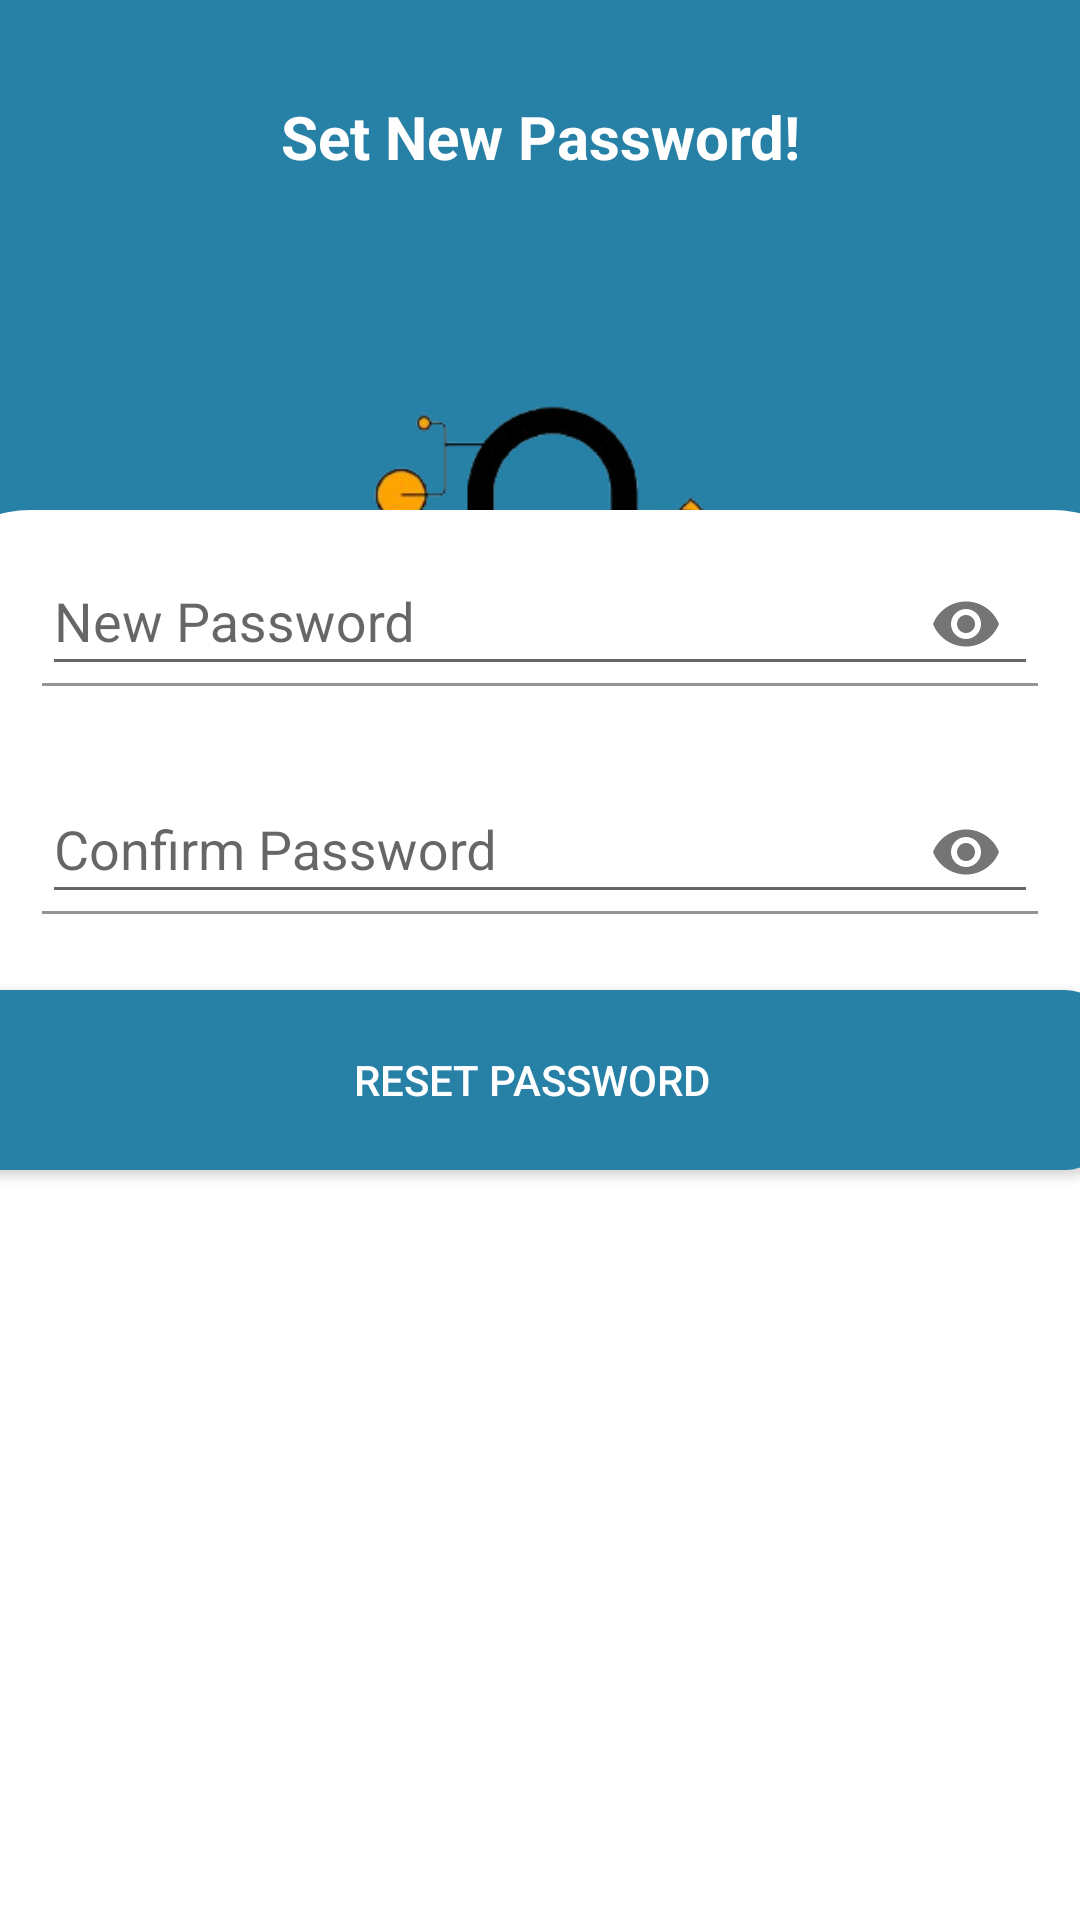

Here is an Android app screen rendered from its layout file. Give the layout XML and the strings, colors and styles it references.
<!-- AndroidManifest.xml: application theme Theme.ValetParking -->
<!-- res/layout/activity_set_new_pass.xml -->
<?xml version="1.0" encoding="utf-8"?>
<androidx.constraintlayout.widget.ConstraintLayout xmlns:android="http://schemas.android.com/apk/res/android"
    xmlns:app="http://schemas.android.com/apk/res-auto"
    xmlns:tools="http://schemas.android.com/tools"
    android:id="@+id/main"
    android:layout_width="match_parent"
    android:layout_height="match_parent"
    tools:context=".SetNewPassActivity"
    android:background="@color/cerulean">

    <TextView
        android:id="@+id/etHeader"
        android:layout_width="match_parent"
        android:layout_height="wrap_content"
        android:layout_marginTop="8dp"
        android:gravity="center"
        android:padding="24dp"
        android:text="Set New Password!"
        android:textColor="@color/white"
        android:textSize="20sp"
        android:textStyle="bold"
        app:layout_constraintStart_toStartOf="parent"
        app:layout_constraintTop_toTopOf="parent" />

    <ImageButton
        android:id="@+id/buttonBack"
        android:layout_width="38dp"
        android:layout_height="38dp"
        android:layout_marginStart="10dp"
        android:layout_marginTop="24dp"
        android:background="@null"
        android:contentDescription="Back"
        android:padding="10dp"
        android:src="@drawable/back_button"
        app:layout_constraintStart_toStartOf="parent"
        app:layout_constraintTop_toTopOf="parent" />


    <ImageView
        android:id="@+id/imageView2"
        android:layout_width="326dp"
        android:layout_height="383dp"
        app:layout_constraintEnd_toEndOf="parent"
        app:layout_constraintHorizontal_bias="0.376"
        app:layout_constraintStart_toStartOf="parent"
        app:srcCompat="@drawable/lock"
        tools:ignore="MissingConstraints"
        tools:layout_editor_absoluteY="-58dp" />


    <ImageView
        android:id="@+id/Rectangle"
        android:layout_width="417dp"
        android:layout_height="605dp"
        android:layout_marginTop="220dp"
        app:layout_constraintBottom_toBottomOf="parent"
        app:layout_constraintEnd_toEndOf="parent"
        app:layout_constraintStart_toStartOf="parent"
        app:layout_constraintTop_toBottomOf="@+id/etHeader"
        app:layout_constraintVertical_bias="0.497"
        app:srcCompat="@drawable/rectangle" />

    <com.google.android.material.textfield.TextInputLayout
        android:id="@+id/etNewPassword"
        android:layout_width="match_parent"
        android:layout_height="wrap_content"
        android:hint="New Password"
        android:padding="14dp"
        app:boxBackgroundMode="filled"
        app:layout_constraintEnd_toEndOf="parent"
        app:layout_constraintHorizontal_bias="1.0"
        app:layout_constraintStart_toStartOf="parent"
        app:layout_constraintTop_toTopOf="@+id/Rectangle"
        app:passwordToggleEnabled="true">

        <EditText
            android:layout_width="match_parent"
            android:layout_height="wrap_content"
            android:inputType="textPassword" />
    </com.google.android.material.textfield.TextInputLayout>

    <com.google.android.material.textfield.TextInputLayout
        android:id="@+id/etConfirmNewPassword"
        android:layout_width="match_parent"
        android:layout_height="wrap_content"
        android:hint="Confirm Password"
        android:padding="14dp"
        app:boxBackgroundMode="filled"
        app:layout_constraintEnd_toEndOf="parent"
        app:layout_constraintHorizontal_bias="1.0"
        app:layout_constraintStart_toStartOf="parent"
        app:layout_constraintTop_toBottomOf="@+id/etNewPassword"
        app:passwordToggleEnabled="true">

        <EditText
            android:layout_width="match_parent"
            android:layout_height="wrap_content"
            android:inputType="textPassword" />
    </com.google.android.material.textfield.TextInputLayout>

    <LinearLayout
        android:layout_width="wrap_content"
        android:layout_height="wrap_content"
        android:layout_marginEnd="20dp"
        android:gravity="center"
        android:orientation="horizontal"
        app:layout_constraintEnd_toEndOf="parent"
        tools:layout_editor_absoluteY="313dp"
        tools:ignore="MissingConstraints">


    </LinearLayout>

    <Button
        android:id="@+id/btnResetPassword"
        android:layout_width="385dp"
        android:layout_height="60dp"
        android:layout_marginBottom="250dp"
        android:background="@drawable/button_custom1"
        android:textColor="@color/white"
        android:text="Reset Password"
        app:layout_constraintBottom_toBottomOf="parent"
        app:layout_constraintEnd_toEndOf="parent"
        app:layout_constraintHorizontal_bias="0.615"
        app:layout_constraintStart_toStartOf="parent" />
    <LinearLayout
        android:layout_width="wrap_content"
        android:layout_height="wrap_content"
        android:orientation="horizontal"
        android:gravity="center"
        app:layout_constraintTop_toBottomOf="@+id/btnResetPassword"
        app:layout_constraintStart_toStartOf="parent"
        app:layout_constraintEnd_toEndOf="parent"/>


</androidx.constraintlayout.widget.ConstraintLayout>
<!-- resources referenced by this layout -->
<resources>
  <color name="cerulean">#2781A7</color>
  <color name="white">#FFFFFFFF</color>
  <!-- drawable button_custom1 (drawable) -->
  <?xml version="1.0" encoding="utf-8"?>
  <shape xmlns:android="http://schemas.android.com/apk/res/android"
      android:shape="rectangle">
      <solid android:color="@color/cerulean"/>
      <corners android:topLeftRadius="15dp"
          android:topRightRadius="15dp"
          android:bottomRightRadius="15dp"
          android:bottomLeftRadius="15dp"/>
  
  </shape>
  <!-- drawable lock: png bitmap (drawable, 45977 bytes) -->
  <!-- drawable rectangle (drawable) -->
  <?xml version="1.0" encoding="utf-8"?>
  <shape xmlns:android="http://schemas.android.com/apk/res/android"
      android:shape="rectangle">
  
      <solid android:color="@color/white"/>
      <corners android:topLeftRadius="38dp"
          android:topRightRadius="38dp"/>
    
  </shape>
  <style name="Theme.ValetParking" parent="Base.Theme.ValetParking" />
  <style name="Base.Theme.ValetParking" parent="Theme.AppCompat.Light.NoActionBar">
          
          
          <item name="android:windowIsTranslucent">true</item>
      </style>
</resources>
